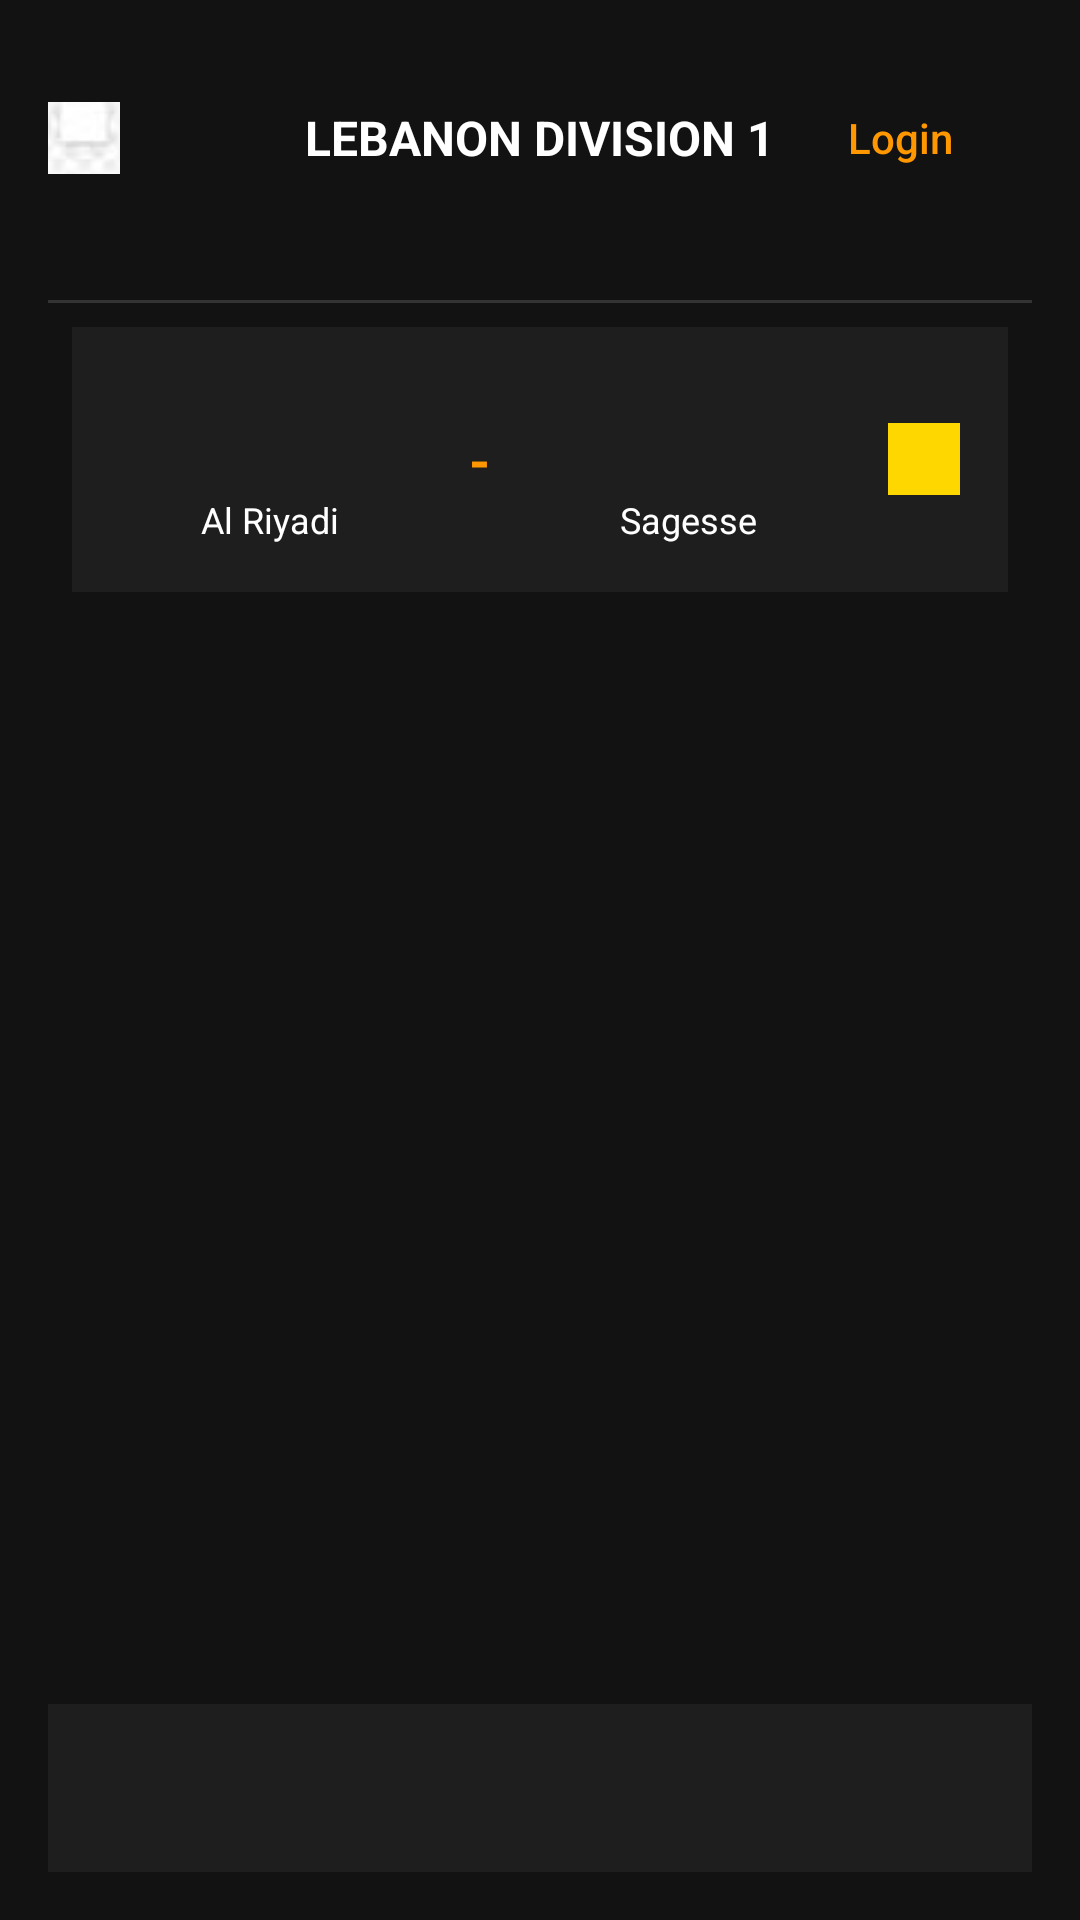

Android layout source for this screen:
<!-- AndroidManifest.xml: application theme Theme.Basketball_project -->
<!-- res/layout/activity_main.xml -->
<?xml version="1.0" encoding="utf-8"?>
<LinearLayout xmlns:android="http://schemas.android.com/apk/res/android"
    xmlns:app="http://schemas.android.com/apk/res-auto"
    android:id="@+id/layoutRoot"
    android:layout_width="match_parent"
    android:layout_height="match_parent"
    android:orientation="vertical"
    android:background="#121212"
    android:padding="16dp">

    
    <RelativeLayout
        android:layout_width="match_parent"
        android:layout_height="wrap_content"
        android:paddingBottom="12dp">

        
        <ImageButton
            android:id="@+id/btnCalendar"
            android:layout_width="24dp"
            android:layout_height="24dp"
            android:layout_alignParentStart="true"
            android:layout_centerVertical="true"
            android:background="@android:color/transparent"
            android:src="@drawable/calender"
            android:contentDescription="Open Calendar"
             />

        
        <TextView
            android:id="@+id/tvLeagueTitle"
            android:layout_width="wrap_content"
            android:layout_height="wrap_content"
            android:layout_centerInParent="true"
            android:text="LEBANON DIVISION 1"
            android:textColor="#FFFFFF"
            android:textSize="16sp"
            android:textStyle="bold" />

        
        <Button
            android:id="@+id/btnLogin"
            android:layout_width="wrap_content"
            android:layout_height="wrap_content"
            android:layout_alignParentEnd="true"
            android:layout_centerVertical="true"
            android:background="@android:color/transparent"
            android:text="Login"
            android:textColor="#FF9800"
            android:textAllCaps="false" />
    </RelativeLayout>

    
    <HorizontalScrollView
        android:layout_width="match_parent"
        android:layout_height="wrap_content"
        android:overScrollMode="never"
        android:scrollbars="none">
        <LinearLayout
            android:id="@+id/llDateSelector"
            android:layout_width="wrap_content"
            android:layout_height="wrap_content"
            android:orientation="horizontal"
            android:paddingVertical="8dp"
            android:gravity="center_vertical" />
    </HorizontalScrollView>

    <View
        android:layout_width="match_parent"
        android:layout_height="1dp"
        android:background="#333333"
        android:layout_marginVertical="8dp" />

    
    <LinearLayout
        android:id="@+id/llFixturesContainer"
        android:layout_width="match_parent"
        android:layout_height="0dp"
        android:layout_weight="1"
        android:orientation="vertical"
        android:paddingHorizontal="8dp">

        
        <LinearLayout
            android:layout_width="match_parent"
            android:layout_height="wrap_content"
            android:orientation="horizontal"
            android:background="#1E1E1E"
            android:padding="16dp"
            android:layout_marginBottom="8dp"
            android:gravity="center_vertical">

            
            <LinearLayout
                android:layout_width="0dp"
                android:layout_height="wrap_content"
                android:layout_weight="1"
                android:orientation="vertical"
                android:gravity="center">

                <ImageView
                    android:id="@+id/ivHomeTeamLogo"
                    android:layout_width="36dp"
                    android:layout_height="36dp"
                    android:src="@drawable/ic_launcher_background" />

                <TextView
                    android:id="@+id/tvHomeTeamName"
                    android:layout_width="wrap_content"
                    android:layout_height="wrap_content"
                    android:layout_marginTop="4dp"
                    android:text="Al Riyadi"
                    android:textColor="#FFFFFF"
                    android:textSize="12sp"
                    android:maxLines="1"
                    android:ellipsize="end" />
            </LinearLayout>

            
            <TextView
                android:id="@+id/tvScore"
                android:layout_width="wrap_content"
                android:layout_height="wrap_content"
                android:text="-"
                android:textColor="#FF9800"
                android:textSize="18sp"
                android:textStyle="bold"
                android:paddingHorizontal="16dp" />

            
            <LinearLayout
                android:layout_width="0dp"
                android:layout_height="wrap_content"
                android:layout_weight="1"
                android:orientation="vertical"
                android:gravity="center">

                <ImageView
                    android:id="@+id/ivAwayTeamLogo"
                    android:layout_width="36dp"
                    android:layout_height="36dp"
                    android:src="@drawable/ic_launcher_background" />

                <TextView
                    android:id="@+id/tvAwayTeamName"
                    android:layout_width="wrap_content"
                    android:layout_height="wrap_content"
                    android:layout_marginTop="4dp"
                    android:text="Sagesse"
                    android:textColor="#FFFFFF"
                    android:textSize="12sp"
                    android:maxLines="1"
                    android:ellipsize="end" />
            </LinearLayout>

            
            <ImageButton
                android:id="@+id/btnFavorite"
                android:layout_width="24dp"
                android:layout_height="24dp"
                android:layout_marginStart="16dp"
                android:background="@android:color/transparent"
                android:src="@drawable/img"
                android:contentDescription="Favorite"
                app:tint="#FFD700" />
        </LinearLayout>
    </LinearLayout>

    
    <LinearLayout
        android:id="@+id/bottomNavigation"
        android:layout_width="match_parent"
        android:layout_height="56dp"
        android:orientation="horizontal"
        android:background="#1E1E1E"
        android:gravity="center"
        android:paddingHorizontal="24dp">

        <ImageButton
            android:id="@+id/btnHome"
            android:layout_width="0dp"
            android:layout_height="wrap_content"
            android:layout_weight="1"
            android:background="@android:color/transparent"
            android:src="@drawable/ic_launcher_foreground"
            android:contentDescription="Home"
            app:tint="#FF9800" />

        <ImageButton
            android:id="@+id/btnFavorites"
            android:layout_width="0dp"
            android:layout_height="wrap_content"
            android:layout_weight="1"
            android:background="@android:color/transparent"
            android:src="@drawable/ic_launcher_foreground"
            android:contentDescription="Favorites"
            app:tint="#FFFFFF" />
    </LinearLayout>
</LinearLayout>
<!-- resources referenced by this layout -->
<resources>
  <!-- drawable calender: png bitmap (drawable, 33575 bytes) -->
  <!-- drawable img: png bitmap (drawable, 3256 bytes) -->
  <style name="Theme.Basketball_project" parent="Base.Theme.Basketball_project" />
  <style name="Base.Theme.Basketball_project" parent="Theme.Material3.DayNight.NoActionBar">
          
          
      </style>
</resources>
